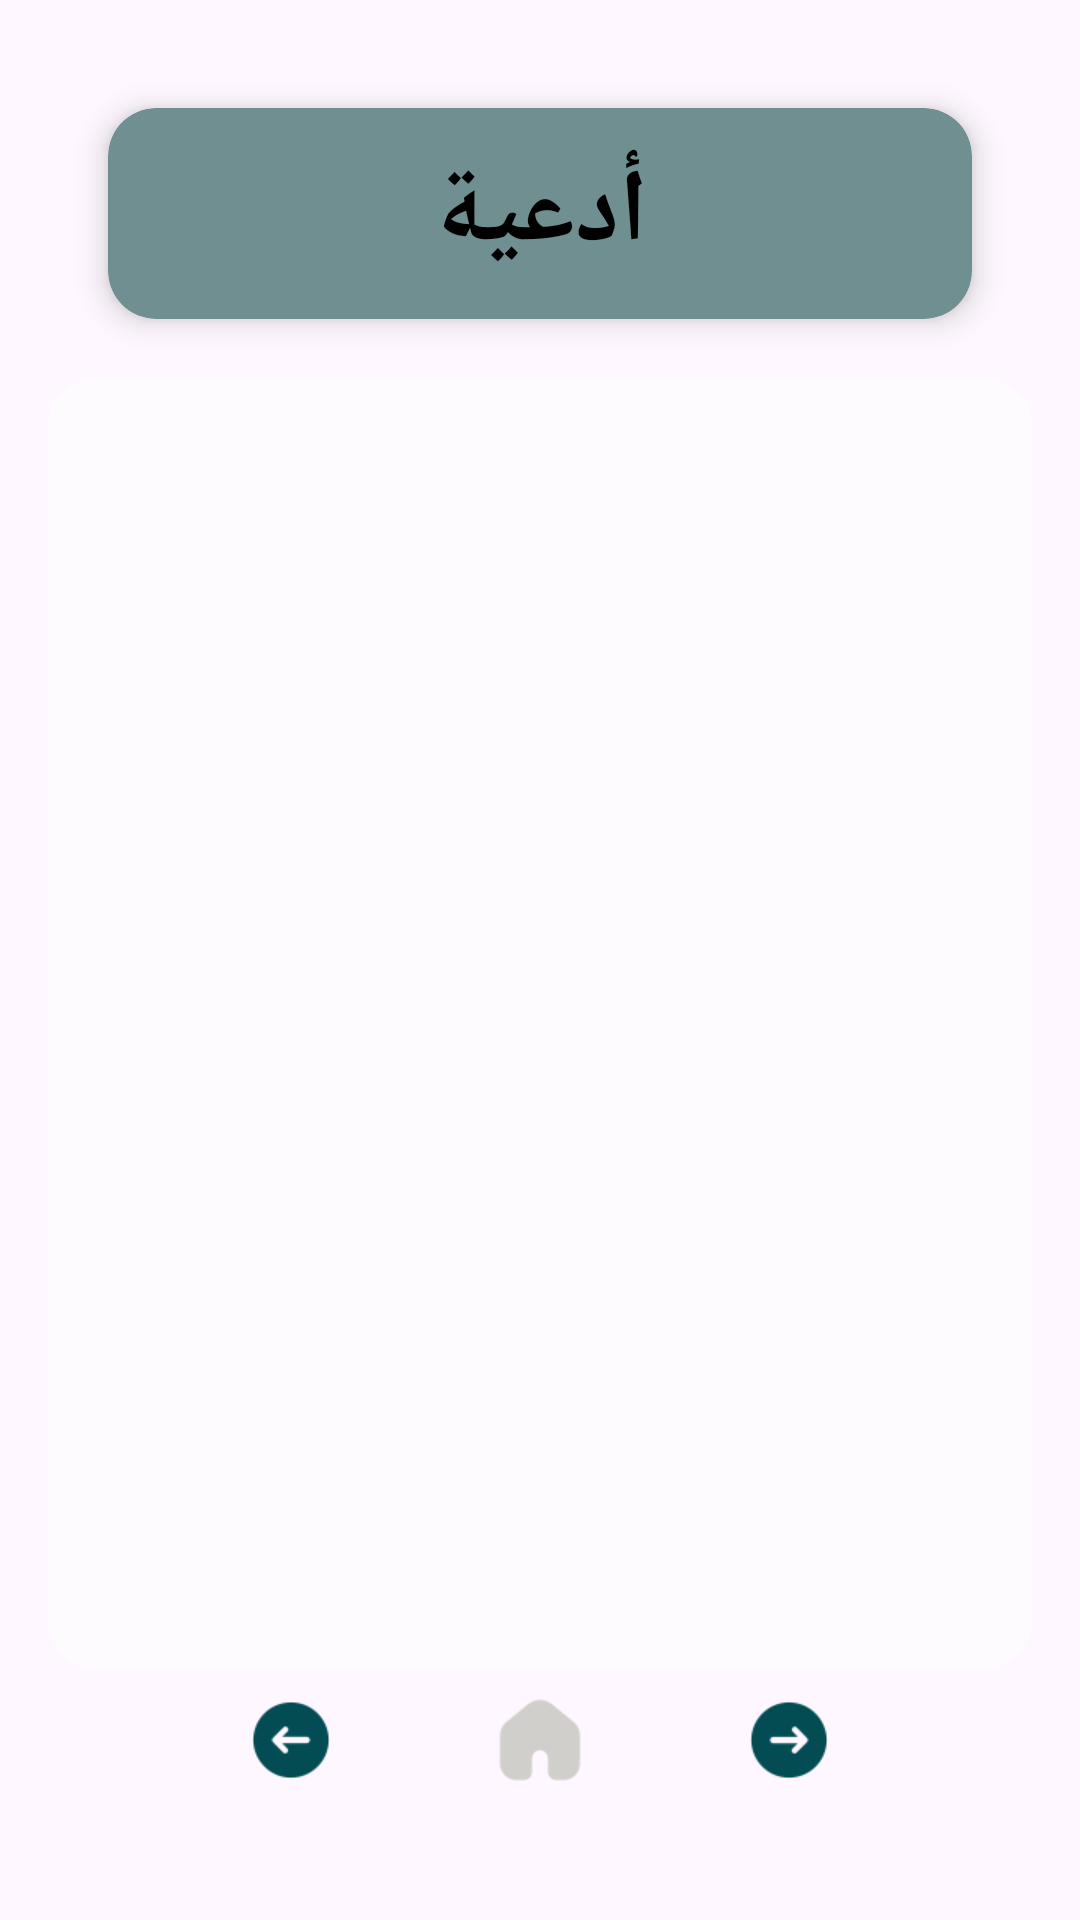

Reconstruct the res/layout file that produces this screen, plus the resources it refers to.
<!-- AndroidManifest.xml: application theme Theme.Azkar_App -->
<!-- res/layout/activity_dua.xml -->
<?xml version="1.0" encoding="utf-8"?>
<LinearLayout xmlns:android="http://schemas.android.com/apk/res/android"
    android:layout_width="match_parent"
    android:layout_height="match_parent"
    xmlns:app="http://schemas.android.com/apk/res-auto"
    android:orientation="vertical"
    android:background="@drawable/back"
    android:padding="16dp">

    
    <androidx.cardview.widget.CardView
        android:layout_width="match_parent"
        android:layout_height="wrap_content"
        android:layout_margin="20dp"
        android:padding="10dp"
        app:cardCornerRadius="16dp"
        app:cardElevation="6dp"
        app:cardBackgroundColor="#708F91">
    <TextView
        android:layout_width="match_parent"
        android:layout_height="wrap_content"
        android:text="أدعية"
        android:textSize="34sp"
        android:textStyle="bold"
        android:textColor="@android:color/black"
        android:gravity="center"
        android:padding="12dp"/>
    </androidx.cardview.widget.CardView>

    
    <ListView
        android:id="@+id/listDua"
        android:layout_width="match_parent"
        android:layout_height="0dp"
        android:background="@drawable/rounded_background"
        android:layout_weight="1"
        android:dividerHeight="8dp"
        android:padding="8dp"
        android:clipToPadding="false"/>

    
    <LinearLayout
        android:layout_width="match_parent"
        android:layout_height="wrap_content"
        android:orientation="horizontal"
        android:layout_marginBottom="20dp"
        android:gravity="center">

        <ImageButton
            android:id="@+id/btnPrevious"
            android:layout_width="48dp"
            android:layout_height="48dp"
            android:background="@null"
            android:src="@drawable/left"
            android:contentDescription="Previous"/>

        <ImageButton
            android:id="@+id/btnHome"
            android:layout_width="48dp"
            android:layout_height="48dp"
            android:background="@null"
            android:src="@drawable/home"
            android:layout_marginHorizontal="35dp"
            android:contentDescription="Home"/>

        <ImageButton
            android:id="@+id/btnNext"
            android:layout_width="48dp"
            android:layout_height="48dp"
            android:background="@null"
            android:src="@drawable/right"
            android:contentDescription="Next"/>

    </LinearLayout>

</LinearLayout>
<!-- resources referenced by this layout -->
<resources>
  <!-- drawable home: jpg bitmap (drawable-xhdpi, 22834 bytes) -->
  <!-- drawable left: png bitmap (drawable-xhdpi, 1658 bytes) -->
  <!-- drawable right: png bitmap (drawable-xhdpi, 1700 bytes) -->
  <!-- drawable rounded_background (drawable) -->
  <?xml version="1.0" encoding="utf-8"?>
  <shape xmlns:android="http://schemas.android.com/apk/res/android">
      <solid android:color="#80FFFFFF" /> 
      <corners android:radius="16dp" />
      
  </shape>
  <style name="Theme.Azkar_App" parent="Base.Theme.Azkar_App" />
  <style name="Base.Theme.Azkar_App" parent="Theme.Material3.DayNight.NoActionBar">
          
          
      </style>
</resources>
